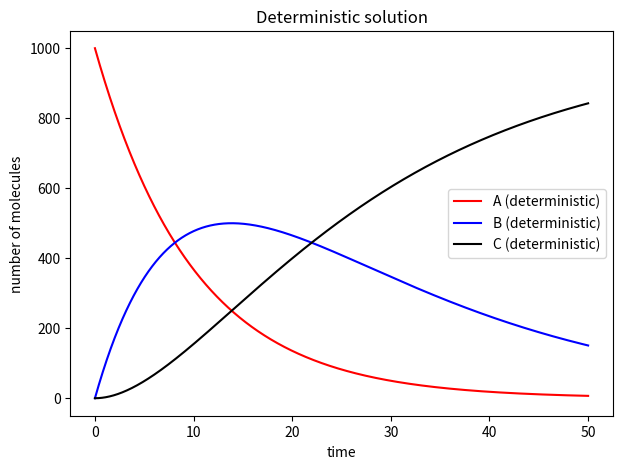
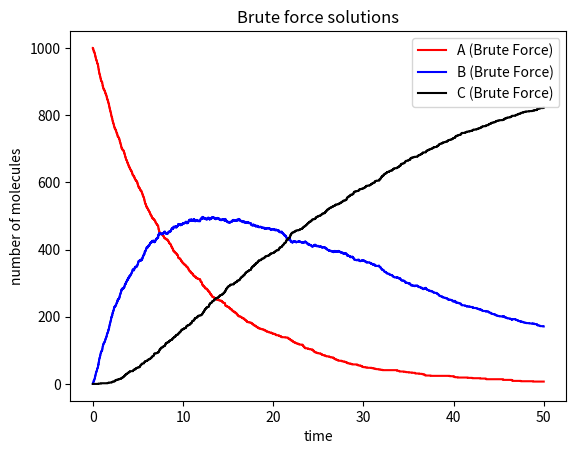
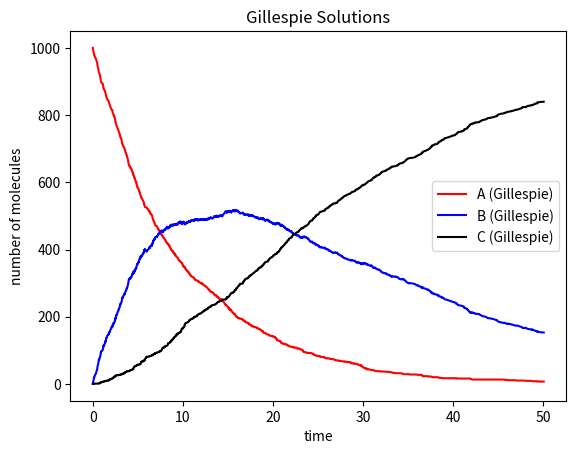
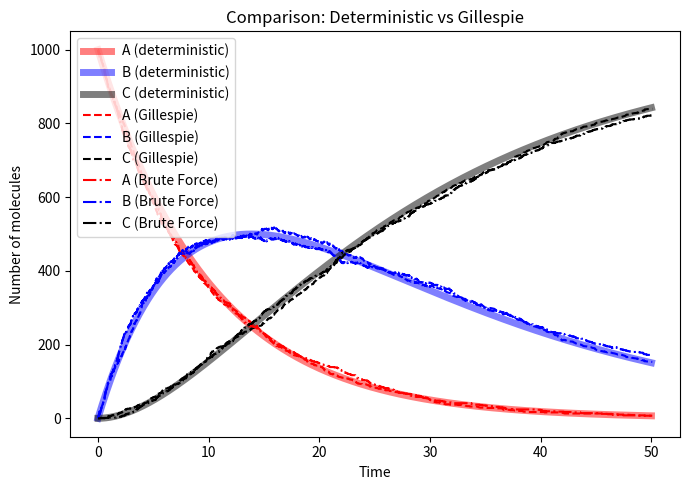

Recreate these plots in Python, in order.
# --- First, import all libraries we will need ---
import numpy as np              # fast linear algebra 
import random                   # for generating probability distributions
import pandas as pd             # for storing our data in an easy to manipulate manner
import matplotlib.pyplot as plt # for plotting our data

def deterministic_solution(A0, B0, C0, k1, k2, T_MAX, n_points=2000):
    """"
    Implements a deterministic solution of the system A -> B -> C
    Args:
        A0 (int): initial concentration of A
        B0 (int): initial concentration of B
        C0 (int): initial concentration of C
        k1 (float): rate of A -> B
        k2 (float): rate of B -> C
        T_MAX (float): max length of the simulation
        n_points (int, default=2000): granularity of our solution
    Returns:
        pandas DataFrame with ["Time", "A", "B", "C"]
    """
    # --- Initialize ---
    t = np.linspace(0, T_MAX, n_points) # our time array 

    A = A0 * np.exp(-k1 * t) # first order reaction

    if k1 == k2:
        # Special case: identical rates
        B = A0 * k1 * t * np.exp(-k1 * t)
    else:
        # Normal use case: rates are unique
        B = (k1 * A0 / (k2 - k1)) * (np.exp(-k1 * t) - np.exp(-k2 * t)) \
            + B0 * np.exp(-k2 * t)

    C = A0 + B0 + C0 - A - B
    deterministic_df = pd.DataFrame({
        'Time': t,
        'A': A,
        'B': B,
        'C': C
    })
    return deterministic_df

# --- Sample parameters ---
A0, B0, C0 = 1000, 0, 0
k1, k2 = 0.1, 0.05
T_MAX = 50
# we will use these parameters for all simulations

# -- Solve the deterministic solution --- 
deterministic_df = deterministic_solution(A0, B0, C0, k1, k2, T_MAX)

# --- Plot the deterministic solution ---
plt.figure(figsize=(7,5))
plt.plot(deterministic_df["Time"], deterministic_df["A"], 
         color="red", label="A (deterministic)")
plt.plot(deterministic_df["Time"], deterministic_df["B"], 
         color="blue", label="B (deterministic)")
plt.plot(deterministic_df["Time"], deterministic_df["C"], 
         color="black", label="C (deterministic)")
plt.xlabel("time")
plt.ylabel("number of molecules")
plt.legend()
plt.title("Deterministic solution")
plt.show()

def simulate_brute_force(A0, B0, C0, k1, k2, T_MAX, DT=0.001):
    """
    Simulates the reaction system A -> B -> C using a fixed timestep method.
    Args:
        A0 (int): Initial number of A molecules.
        B0 (int): Initial number of B molecules.
        C0 (int): Initial number of C molecules.
        k1 (float): Rate constant for A -> B.
        k2 (float): Rate constant for B -> C.
        T_MAX (float): Total simulation time.
        DT (float, default = 0.001): Small, fixed time step.
    Returns:
        (pandas.DataFrame, step_count (int), r1_yes (int),  r2_yes (int)) 
        DataFrame ['time', 'A', 'B', 'C']
        step_count is an int keeping track of total number of steps
        r1_yes is total number of steps where reaction 1 (A->B) was successful
        r2_yes is total number of steps where reaction 2 (B->C) was successful
    """

    # --- Initialization ---
    time = 0.0
    step_count = 0 # total number of steps
    r1_yes = 0 # total number of steps where reaction 1 occurs
    r2_yes = 0 # total number of steps where reaction 2 occurs

    # Store the history of species counts and time
    time_history = [time]
    A_history = [A0]
    B_history = [B0]
    C_history = [C0]

    # Current species counts
    A_count = A0
    B_count = B0
    C_count = C0

    # --- Simulation Loop (Brute Force) ---
    while time < T_MAX:
        # --- Calculate Propensities (a_i) ---
        a1 = k1 * A_count # by convention propensities are "a_i"
        a2 = k2 * B_count # if you like you can change to b1 etc.

        # --- Calculate Reaction Probabilities in DT ---
        a_sum = a1 + a2
        if a_sum == 0: # this only occurs when number of A and B are 0
            break
        # --- Throw the dice to see if any reaction has occured ---
        r1 = random.random()
        if r1 < (a_sum * DT) :
            # --- Throw the dice to see which reacion has occured --- 
            r2 = random.random() * a_sum
            if r2 < a1 : # then reaction 1 is chosed
                if A_count > 0:  # we need to ensure there are actually A around to react
                    A_count -= 1 # decrement A by one
                    B_count += 1 # increment B by one
                    r1_yes += 1  # we log this successful step
            else: # otherwise reaction 2 is chosen
                if B_count > 0:  # we still need to ensure B exists
                    B_count -= 1 # decrement B by one
                    C_count += 1 # increment C by one
                    r2_yes += 1  # we log this successful step

        # --- Update Time and History ---
        time += DT
        step_count += 1

        time_history.append(time)
        A_history.append(A_count)
        B_history.append(B_count)
        C_history.append(C_count)

    # --- Convert to Pandas DataFrame ---
    brute_force_df = pd.DataFrame({
        'Time': time_history,
        'A': A_history,
        'B': B_history,
        'C': C_history
    })

    return brute_force_df, step_count, r1_yes, r2_yes

# --- Run the simulation with same parameters as deterministic ---
brute_force_df, brute_force_steps, successful_r1_steps, successful_r2_steps = simulate_brute_force(A0, B0, C0, k1, k2, T_MAX)

# --- Plot our species populatiosn over time ---
plt.plot(brute_force_df["Time"], brute_force_df["A"], 
         color="red", label = "A (Brute Force)")
plt.plot(brute_force_df["Time"], brute_force_df["B"], 
         color="blue", label = "B (Brute Force)")
plt.plot(brute_force_df["Time"], brute_force_df["C"], 
         color="black", label="C (Brute Force)")
plt.legend()
plt.title("Brute force solutions")
plt.ylabel("number of molecules")
plt.xlabel("time")

# --- Print out the fraction of successful steps ---
print(f"The fraction of timesteps where reaction 1 is successful is {successful_r1_steps/brute_force_steps}")
print(f"The fraction of timesteps where reaction 2 is successful is {successful_r2_steps/brute_force_steps}")

def gillespie_simulation(A0, B0, C0, k1, k2, T_MAX):
    """
    Gillespie stochastic simulation for A -> B -> C.

    Returns a pandas DataFrame with ['Time', 'A', 'B', 'C'].
    """

    # --- Initialization ---
    time = 0.0
    A_count = A0
    B_count = B0
    C_count = C0

    # Store history
    time_history = [time]
    A_history = [A_count]
    B_history = [B_count]
    C_history = [C_count]

    # --- Simulation Loop ---
    while time < T_MAX:
        # Calculate propensities
        a1 = k1 * A_count
        a2 = k2 * B_count
        a_sum = a1 + a2

        if a_sum == 0: # this only happens when no more reactions can occur
            break

        # --- Throw the dice to see how long until the next reaction ---
        r1 = random.random()
        tau = -np.log(r1) / a_sum # this is the key to Gillespie!!
        time += tau

        # --- Throw the dice to see which reaction occurs --- 
        r2 = random.random() * a_sum
        if r2 < a1 and A_count > 0: # I'm using better logic here ;)
            A_count -= 1
            B_count += 1
        elif B_count > 0: # more "pythonic"
            B_count -= 1
            C_count += 1

        # --- Record state ---
        time_history.append(time)
        A_history.append(A_count)
        B_history.append(B_count)
        C_history.append(C_count)

    # --- Convert to DataFrame ---
    gillespie_df = pd.DataFrame({
        'Time': time_history,
        'A': A_history,
        'B': B_history,
        'C': C_history
    })

    return gillespie_df

# --- Run the simulation with same parameters as above --- 
gillespie_df = gillespie_simulation(A0, B0, C0, k1, k2, T_MAX)

# --- Plot the Gillespie results --- 
plt.plot(gillespie_df["Time"], gillespie_df["A"], 
         color="red", label="A (Gillespie)")
plt.plot(gillespie_df["Time"], gillespie_df["B"], 
         color="blue", label="B (Gillespie)")
plt.plot(gillespie_df["Time"], gillespie_df["C"], 
         color="black", label="C (Gillespie)")
plt.ylabel("number of molecules")
plt.xlabel("time")
plt.legend()
plt.title("Gillespie Solutions")
print(f"Total steps taken (Gillespie): {len(gillespie_df)}")

# --- Plot all three to compare --- 

plt.figure(figsize=(7,5))

# --- Deterministic ---
plt.plot(deterministic_df["Time"], deterministic_df["A"], 
         color="red", label="A (deterministic)", linewidth=5, alpha=0.5)
plt.plot(deterministic_df["Time"], deterministic_df["B"], 
         color="blue", label="B (deterministic)", linewidth=5, alpha=0.5)
plt.plot(deterministic_df["Time"], deterministic_df["C"], 
         color="black", label="C (deterministic)", linewidth=5, alpha=0.5)

# --- Gillespie ---
plt.plot(gillespie_df["Time"], gillespie_df["A"], 
         "r--", label="A (Gillespie)")
plt.plot(gillespie_df["Time"], gillespie_df["B"], 
         "b--", label="B (Gillespie)")
plt.plot(gillespie_df["Time"], gillespie_df["C"], 
         "k--", label="C (Gillespie)")

# --- Brute Force --- 
plt.plot(brute_force_df["Time"], brute_force_df["A"], 
         "r-.", label="A (Brute Force)")
plt.plot(brute_force_df["Time"], brute_force_df["B"], 
         "b-.", label="B (Brute Force)")
plt.plot(brute_force_df["Time"], brute_force_df["C"], 
         "k-.", label="C (Brute Force)")

# --- General --- 
plt.xlabel("Time")
plt.ylabel("Number of molecules")
plt.legend()
plt.title("Comparison: Deterministic vs Gillespie")
plt.tight_layout()
plt.show()
